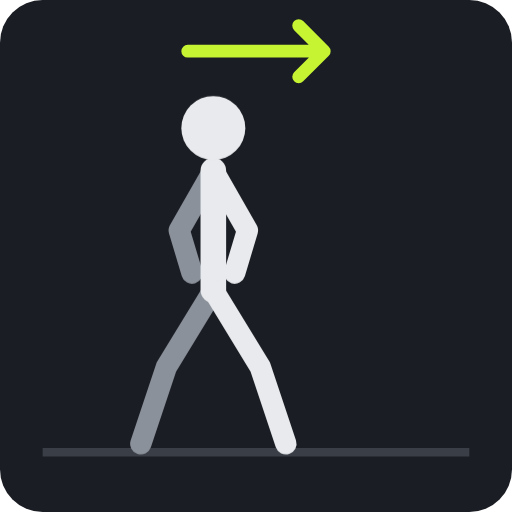
t = 0.00 s
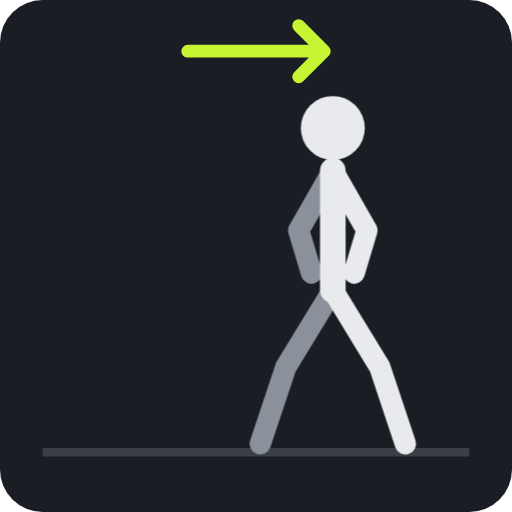
t = 1.00 s
t = 1.13 s: frame unchanged from t = 1.00 s, image omitted
t = 1.25 s: frame unchanged from t = 1.00 s, image omitted
t = 1.75 s: frame unchanged from t = 0.00 s, image omitted
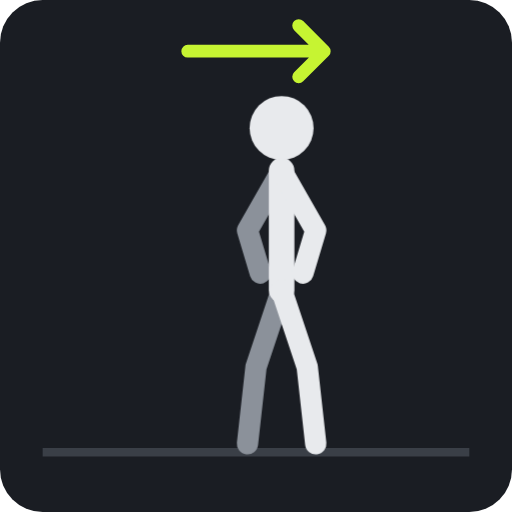
t = 2.00 s

The animated SVG that drew these frames (rendered in a browser with its animation timeline set to each time). Animation: 1 CSS @keyframes rule; one cycle of 2.50 s, repeats indefinitely.

<svg xmlns="http://www.w3.org/2000/svg" viewBox="0 0 120 120"><style>.f{opacity:0;animation:k 1.5s step-end infinite}@keyframes k{0%{opacity:1}33.333%,100%{opacity:0}}.f0{animation-delay:-0.000s}.f1{animation-delay:-1.000s}.f2{animation-delay:-0.500s}</style>
<rect width="120" height="120" rx="10" fill="#1a1d23"/><line x1="10" y1="106" x2="110" y2="106" stroke="#3a3f47" stroke-width="2"/><path d="M44 12 H76 M70 6 L76 12 L70 18" stroke="#c6f432" stroke-width="3" fill="none" stroke-linecap="round" stroke-linejoin="round"/><g class="f f0"><polyline points="50,68 39,86 33,104" fill="none" stroke="#8b919a" stroke-width="5" stroke-linecap="round" stroke-linejoin="round"/><polyline points="50,40 42,54 45,64" fill="none" stroke="#8b919a" stroke-width="5" stroke-linecap="round" stroke-linejoin="round"/><polyline points="50,40 50,68" fill="none" stroke="#e8eaed" stroke-width="6" stroke-linecap="round" stroke-linejoin="round"/><polyline points="50,68 61,86 67,104" fill="none" stroke="#e8eaed" stroke-width="5" stroke-linecap="round" stroke-linejoin="round"/><polyline points="50,40 58,54 55,64" fill="none" stroke="#e8eaed" stroke-width="5" stroke-linecap="round" stroke-linejoin="round"/><circle cx="50" cy="30" r="7.5" fill="#e8eaed"/></g><g class="f f1"><polyline points="66,68 60,86 58,104" fill="none" stroke="#8b919a" stroke-width="5" stroke-linecap="round" stroke-linejoin="round"/><polyline points="66,40 58,54 61,64" fill="none" stroke="#8b919a" stroke-width="5" stroke-linecap="round" stroke-linejoin="round"/><polyline points="66,40 66,68" fill="none" stroke="#e8eaed" stroke-width="6" stroke-linecap="round" stroke-linejoin="round"/><polyline points="66,68 72,86 74,104" fill="none" stroke="#e8eaed" stroke-width="5" stroke-linecap="round" stroke-linejoin="round"/><polyline points="66,40 74,54 71,64" fill="none" stroke="#e8eaed" stroke-width="5" stroke-linecap="round" stroke-linejoin="round"/><circle cx="66" cy="30" r="7.5" fill="#e8eaed"/></g><g class="f f2"><polyline points="78,68 67,86 61,104" fill="none" stroke="#8b919a" stroke-width="5" stroke-linecap="round" stroke-linejoin="round"/><polyline points="78,40 70,54 73,64" fill="none" stroke="#8b919a" stroke-width="5" stroke-linecap="round" stroke-linejoin="round"/><polyline points="78,40 78,68" fill="none" stroke="#e8eaed" stroke-width="6" stroke-linecap="round" stroke-linejoin="round"/><polyline points="78,68 89,86 95,104" fill="none" stroke="#e8eaed" stroke-width="5" stroke-linecap="round" stroke-linejoin="round"/><polyline points="78,40 86,54 83,64" fill="none" stroke="#e8eaed" stroke-width="5" stroke-linecap="round" stroke-linejoin="round"/><circle cx="78" cy="30" r="7.5" fill="#e8eaed"/></g></svg>
